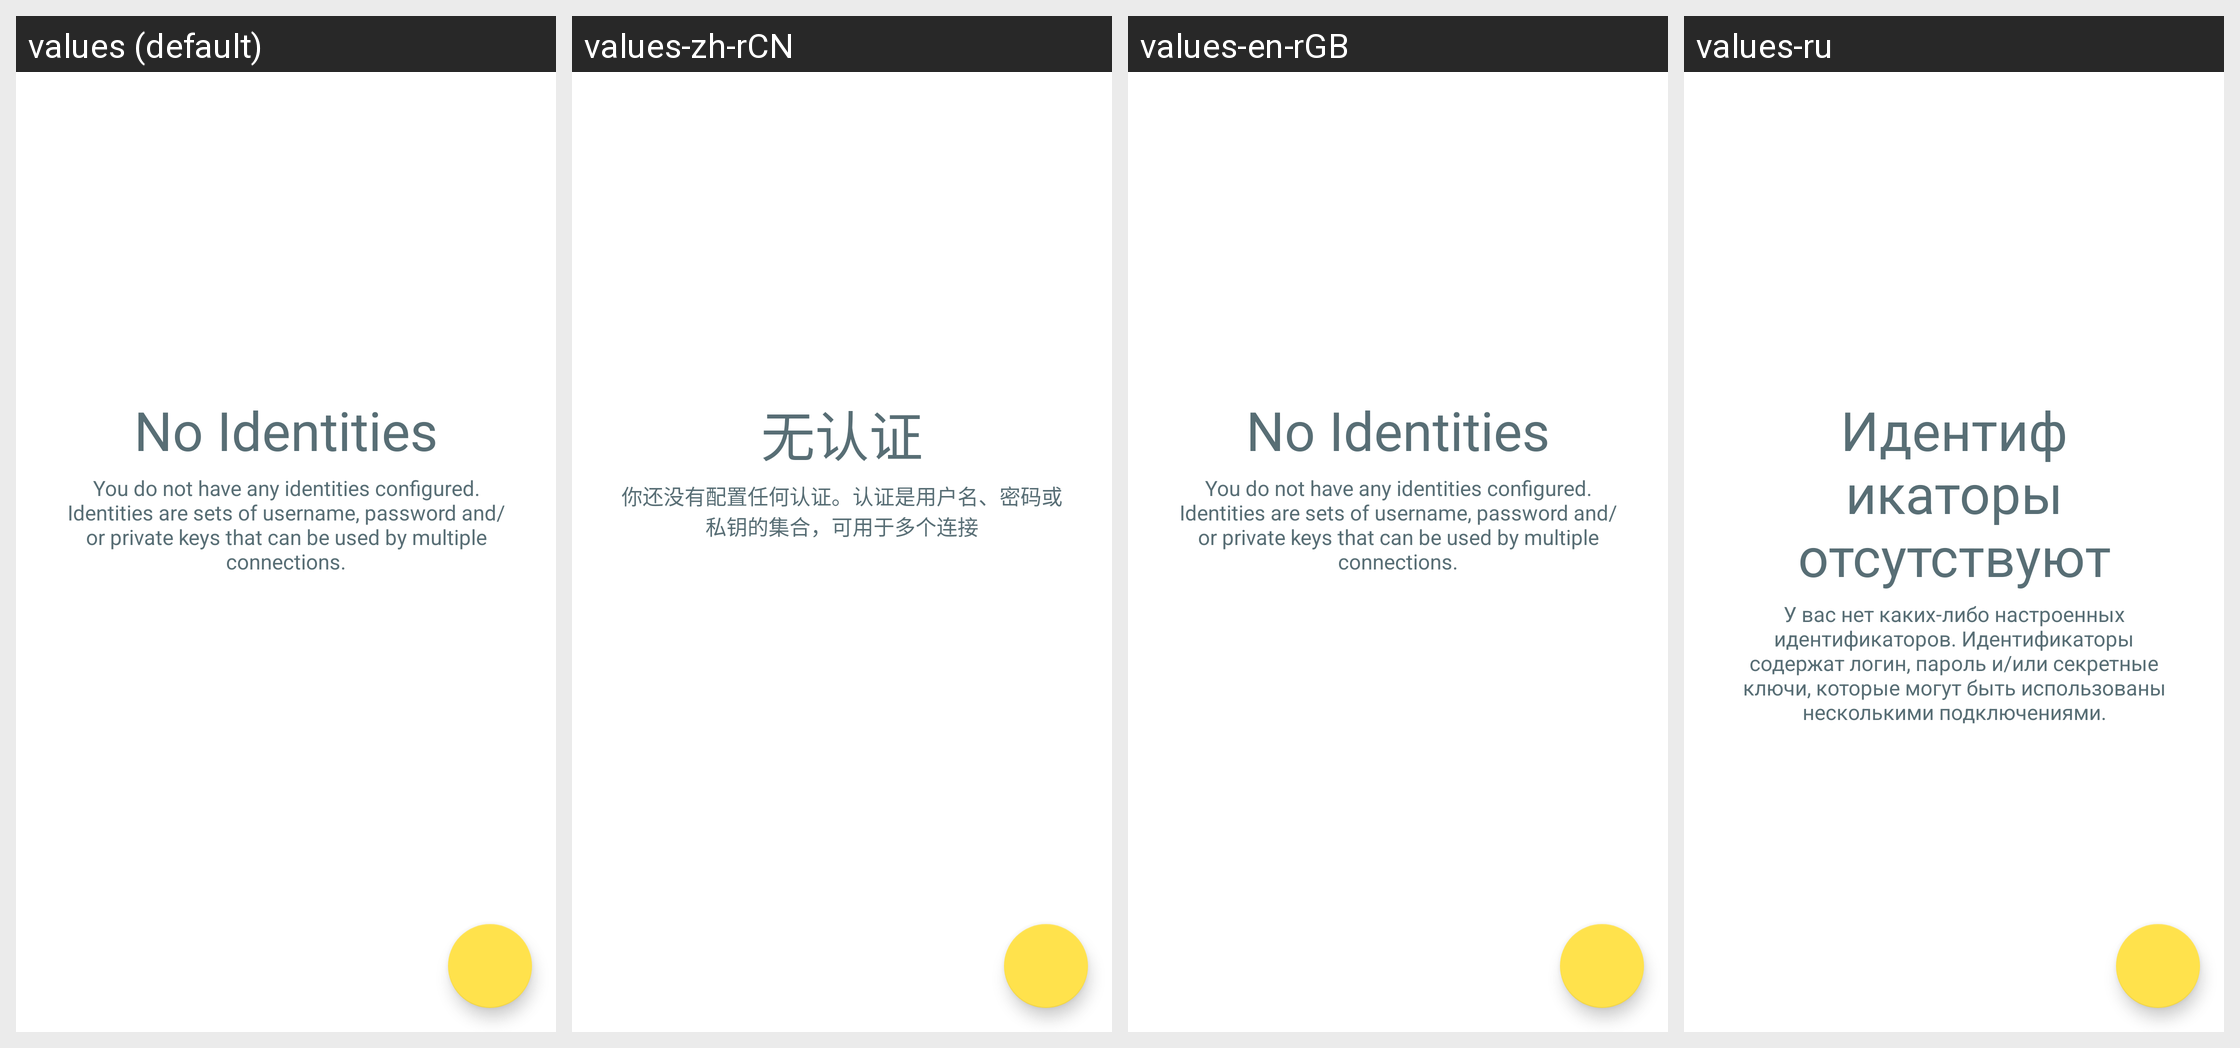

Translations of the strings shown on this Android screen, per locale in the grid:
Android screen res/layout/identity_list.xml rendered under 4 locales, left to right: values (default), values-zh-rCN, values-en-rGB, values-ru. Device: Nexus 5 (rendered at 1080×1920; each locale shown at half size, 540×960, under a caption strip naming it); theme Theme.LimeSSH.Material.
Other locales in the repository, not shown: values-bg-rBG, values-cs-rCZ, values-de-rDE, values-en-rUS, values-es-rES, values-fr-rFR, values-it-rIT, values-ja-rJP, values-ko-rKR, values-pt-rBR, values-ro-rRO, values-sv-rSE, values-uk-rUA, values-zh-rTW.
Strings drawn on this screen, with the default value and each locale's value (text and hints the layout hard-codes, and strings that could not be matched under every locale, appear in the picture but are not listed):

no_identities
  values: No Identities
  values-zh-rCN: 无认证
  values-en-rGB: No Identities
  values-ru: Идентификаторы отсутствуют

you_do_not_have_any_identities
  values: You do not have any identities configured. Identities are sets of username, password and/or private keys that can be used by multiple connections.
  values-zh-rCN: 你还没有配置任何认证。认证是用户名、密码或私钥的集合，可用于多个连接
  values-en-rGB: You do not have any identities configured. Identities are sets of username, password and/or private keys that can be used by multiple connections.
  values-ru: У вас нет каких-либо настроенных идентификаторов. Идентификаторы содержат логин, пароль и/или секретные ключи, которые могут быть использованы несколькими подключениями.
